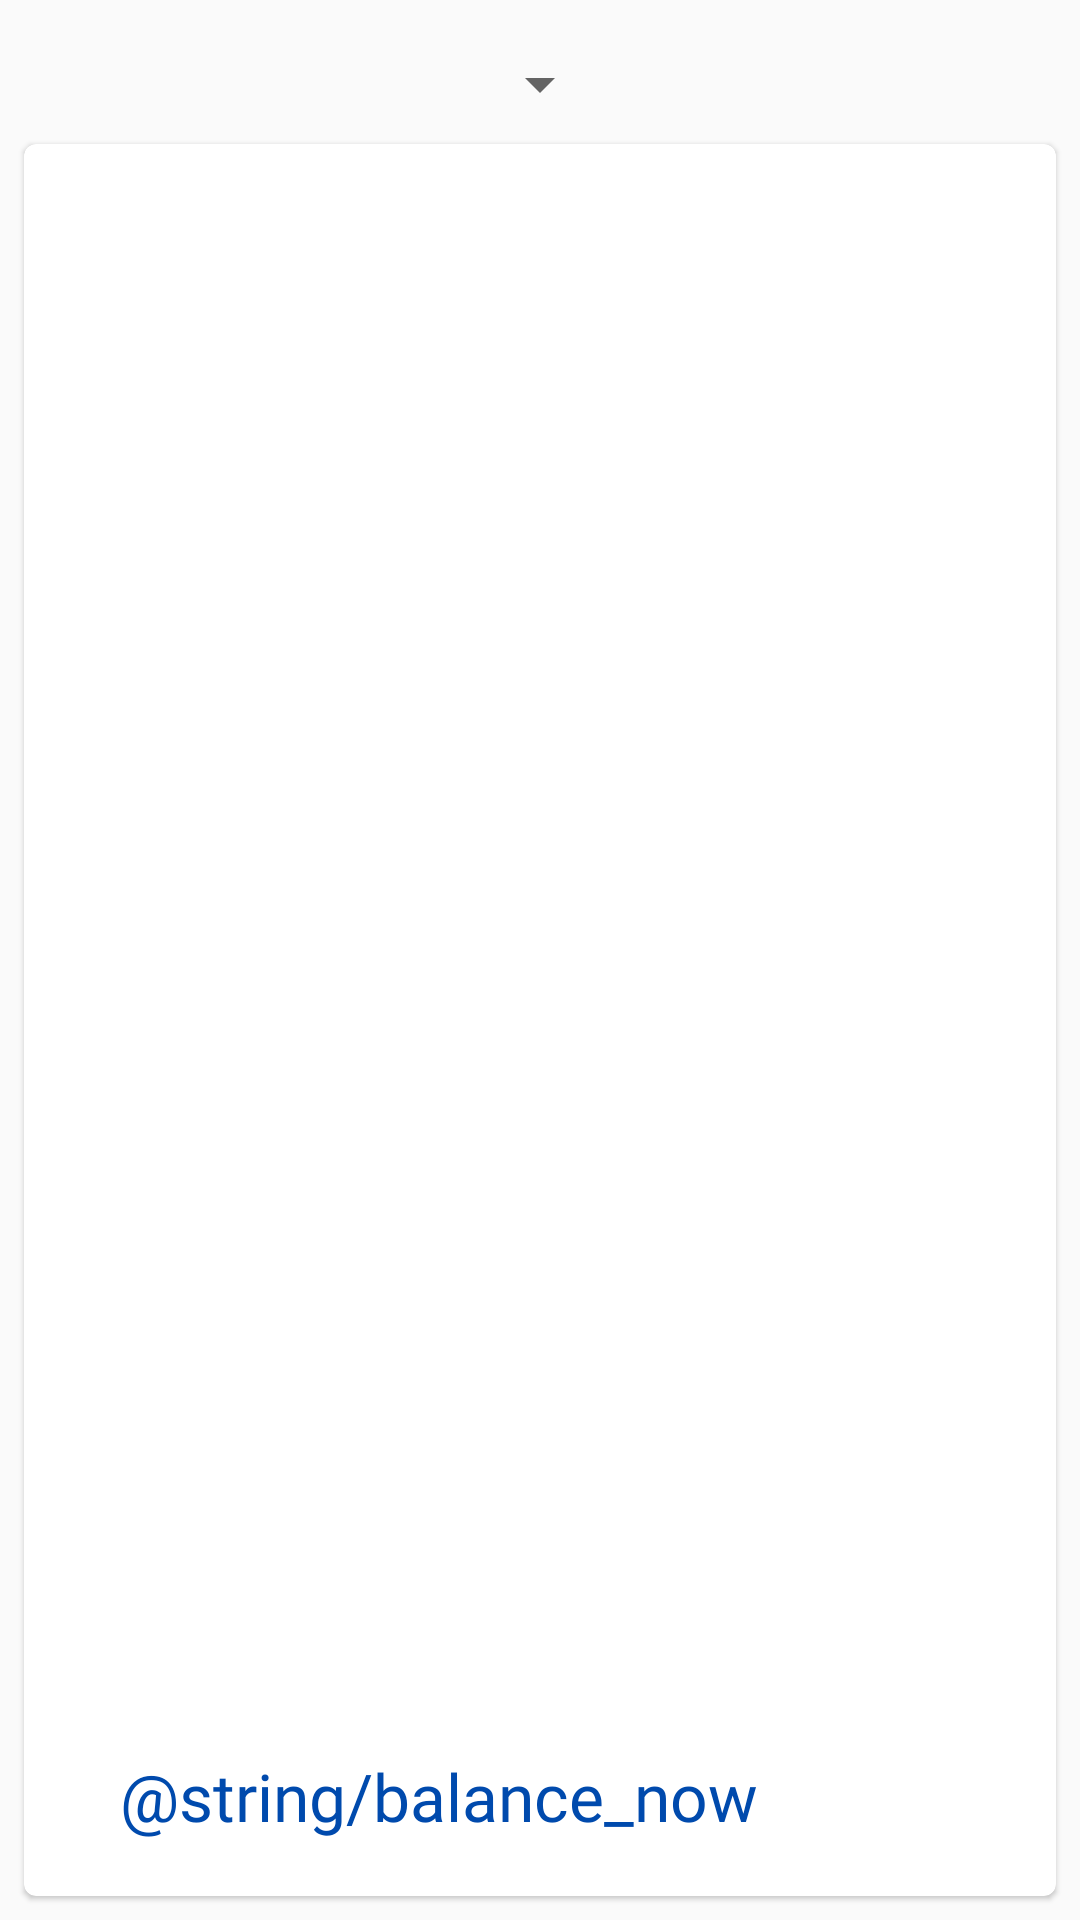

This screen was rendered from an Android layout file. Write that file and the resources it references.
<!-- AndroidManifest.xml: application theme AppTheme -->
<!-- res/layout/fragment_statement.xml -->
<?xml version="1.0" encoding="utf-8"?>
<LinearLayout xmlns:android="http://schemas.android.com/apk/res/android"
    xmlns:app="http://schemas.android.com/apk/res-auto"
    xmlns:tools="http://schemas.android.com/tools"
    android:layout_width="match_parent"
    android:layout_height="match_parent"
    android:orientation="vertical"
    tools:context=".ui.statement.StatementFragment">

    <Spinner
        android:id="@+id/statementSpinner"
        android:layout_width="wrap_content"
        android:layout_height="wrap_content"
        android:gravity="center"
        android:layout_gravity="center"
        android:layout_marginTop="16dp" />


    <com.google.android.material.card.MaterialCardView
        android:id="@+id/statementCardView"
        android:layout_width="match_parent"
        android:layout_height="match_parent"
        android:layout_margin="8dp"
        android:theme="@style/Theme.MaterialComponents.Light">

        <androidx.constraintlayout.widget.ConstraintLayout
            android:layout_width="match_parent"
            android:layout_height="match_parent">

            <androidx.recyclerview.widget.RecyclerView
                android:id="@+id/statementRecyclerView"
                android:layout_width="match_parent"
                android:layout_height="match_parent"
                android:layout_marginBottom="64dp"
                app:layout_constraintBottom_toBottomOf="parent"
                app:layout_constraintEnd_toEndOf="parent"
                app:layout_constraintStart_toStartOf="parent"
                app:layout_constraintTop_toTopOf="parent" />

            <TextView
                android:id="@+id/balanceTitleStateTextView"
                android:layout_width="wrap_content"
                android:layout_height="wrap_content"
                android:layout_marginStart="32dp"
                android:layout_marginTop="16dp"
                android:fontFamily="@font/roboto"
                android:textColor="@color/colorPrimary"
                android:text="@string/balance_now"
                android:textAppearance="@style/TextAppearance.AppCompat.Large"
                app:layout_constraintStart_toStartOf="parent"
                app:layout_constraintTop_toBottomOf="@+id/statementRecyclerView" />

            <LinearLayout
                android:layout_width="wrap_content"
                android:layout_height="wrap_content"
                android:layout_marginTop="16dp"
                android:layout_marginEnd="32dp"
                android:orientation="horizontal"
                app:layout_constraintEnd_toEndOf="parent"
                app:layout_constraintTop_toBottomOf="@+id/statementRecyclerView">

                <TextView
                    android:id="@+id/symbolCurrencyStateTextView"
                    android:layout_width="wrap_content"
                    android:layout_height="wrap_content"
                    android:layout_weight="1"
                    android:textAppearance="@style/TextAppearance.AppCompat.Large" />

                <TextView
                    android:id="@+id/balanceStateTextView"
                    android:layout_width="wrap_content"
                    android:layout_height="wrap_content"
                    android:layout_weight="1"
                    android:textAppearance="@style/TextAppearance.AppCompat.Large" />
            </LinearLayout>

        </androidx.constraintlayout.widget.ConstraintLayout>
    </com.google.android.material.card.MaterialCardView>

</LinearLayout>
<!-- resources referenced by this layout -->
<resources>
  <color name="colorPrimary">#004AAD</color>
  <string name="balance_now">Balanço Atual</string>
  <style name="AppTheme" parent="Theme.AppCompat.Light.DarkActionBar">
          
          <item name="colorPrimary">@color/colorPrimary</item>
          <item name="colorPrimaryDark">@color/colorPrimaryDark</item>
          <item name="colorAccent">@color/colorAccent</item>
      </style>
  <color name="colorPrimaryDark">#002351</color>
  <color name="colorAccent">#FFB94F</color>
</resources>
